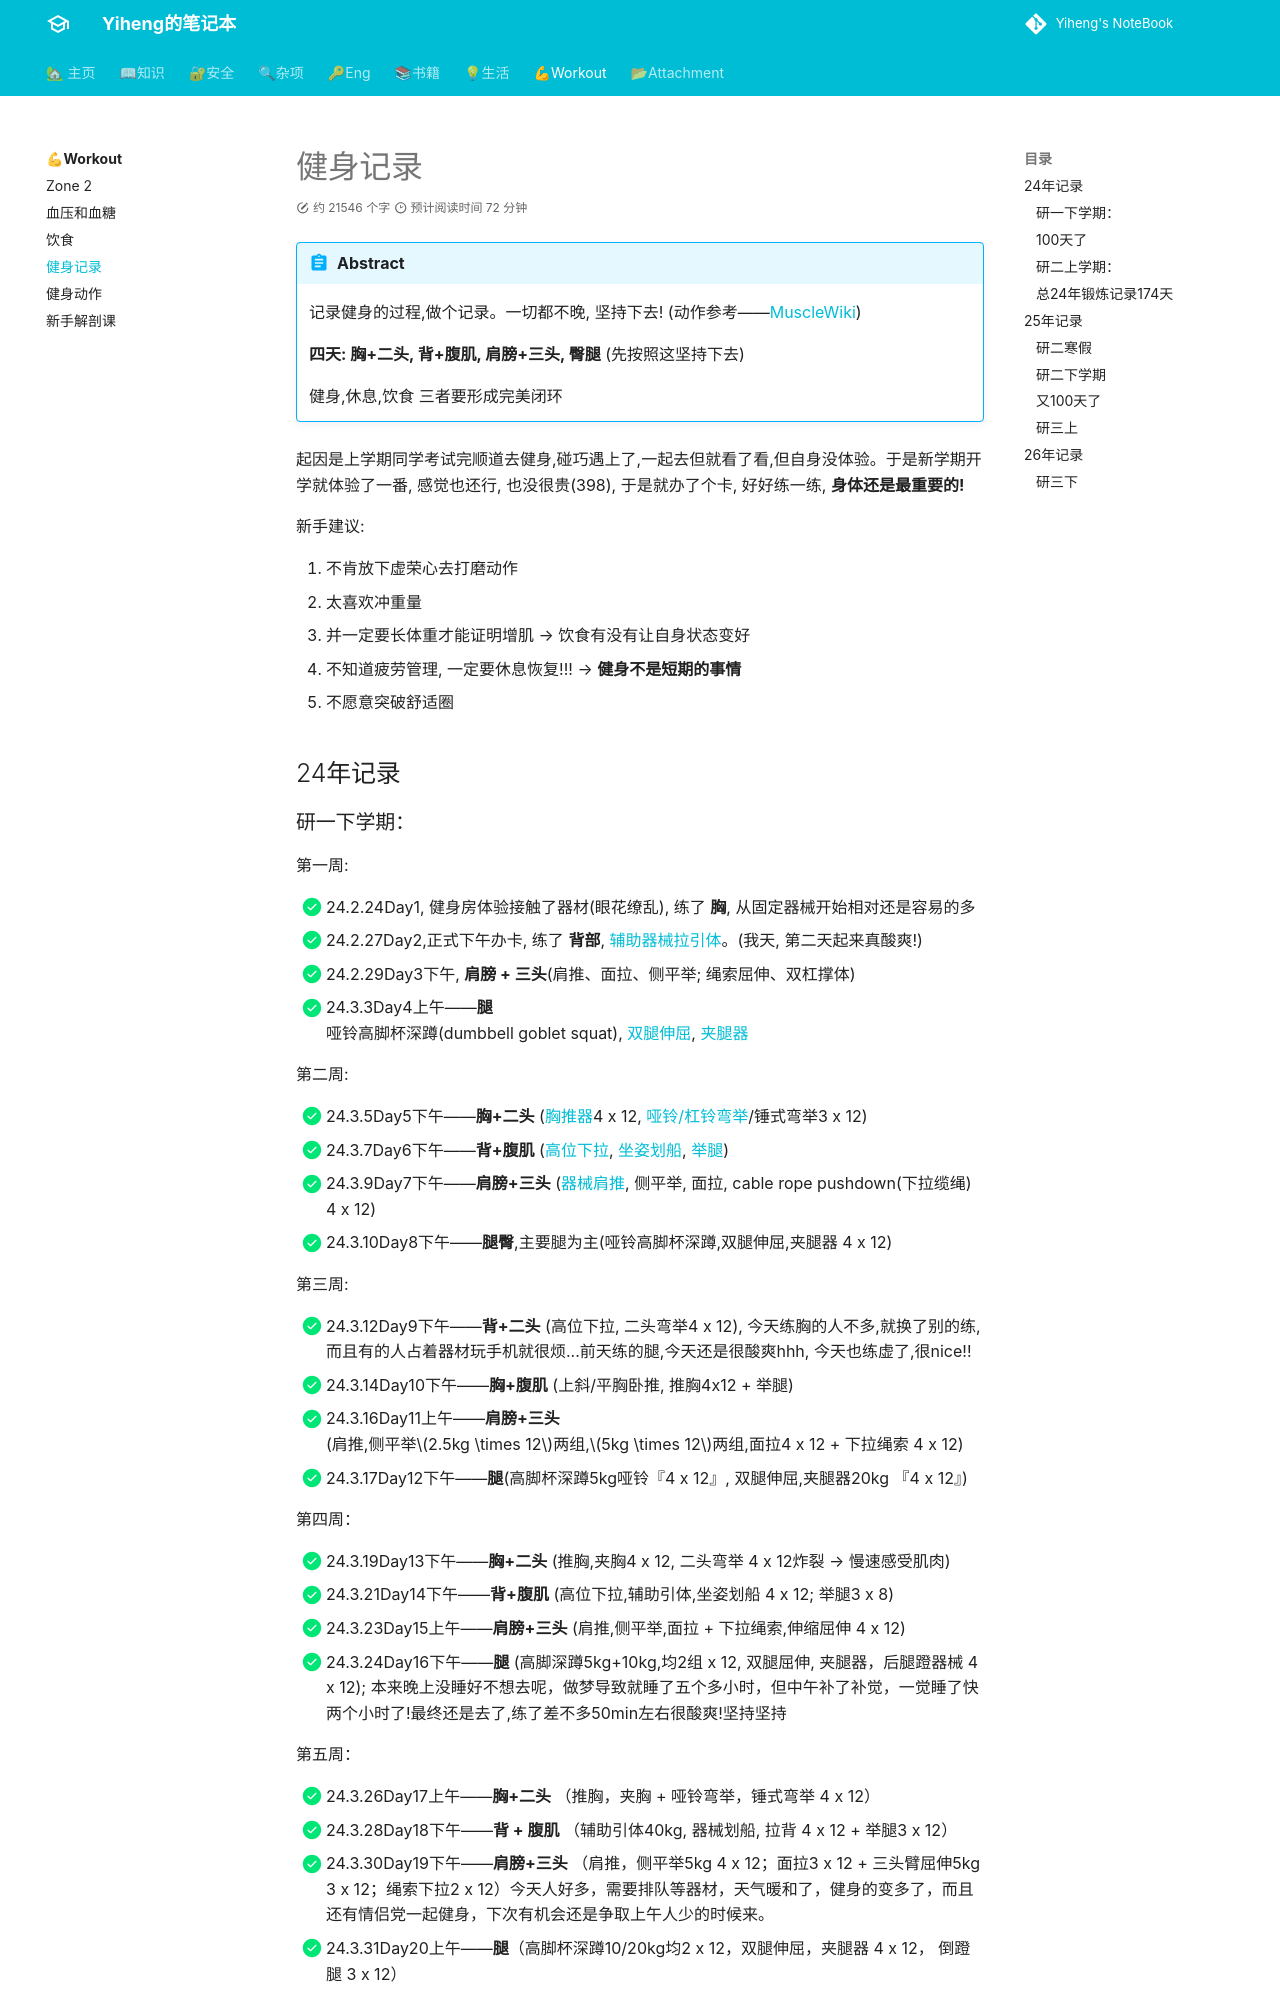

repository: codeheng/codeheng.github.io · page: workout/records/index.html · generator: mkdocs

---
comments: true
---

!!! Abstract
    记录健身的过程,做个记录。一切都不晚, 坚持下去!  (动作参考——[MuscleWiki](https://musclewiki.com/))

    **四天: 胸+二头, 背+腹肌, 肩膀+三头, 臀腿** (先按照这坚持下去)

    健身,休息,饮食 三者要形成完美闭环

起因是上学期同学考试完顺道去健身,碰巧遇上了,一起去但就看了看,但自身没体验。于是新学期开学就体验了一番, 感觉也还行, 也没很贵(398), 于是就办了个卡, 好好练一练, **身体还是最重要的!**

新手建议: 

1. 不肯放下虚荣心去打磨动作
2. 太喜欢冲重量
3. 并一定要长体重才能证明增肌  --> 饮食有没有让自身状态变好
4. 不知道疲劳管理, 一定要休息恢复!!!  --> **健身不是短期的事情**
5. 不愿意突破舒适圈

## 24年记录
